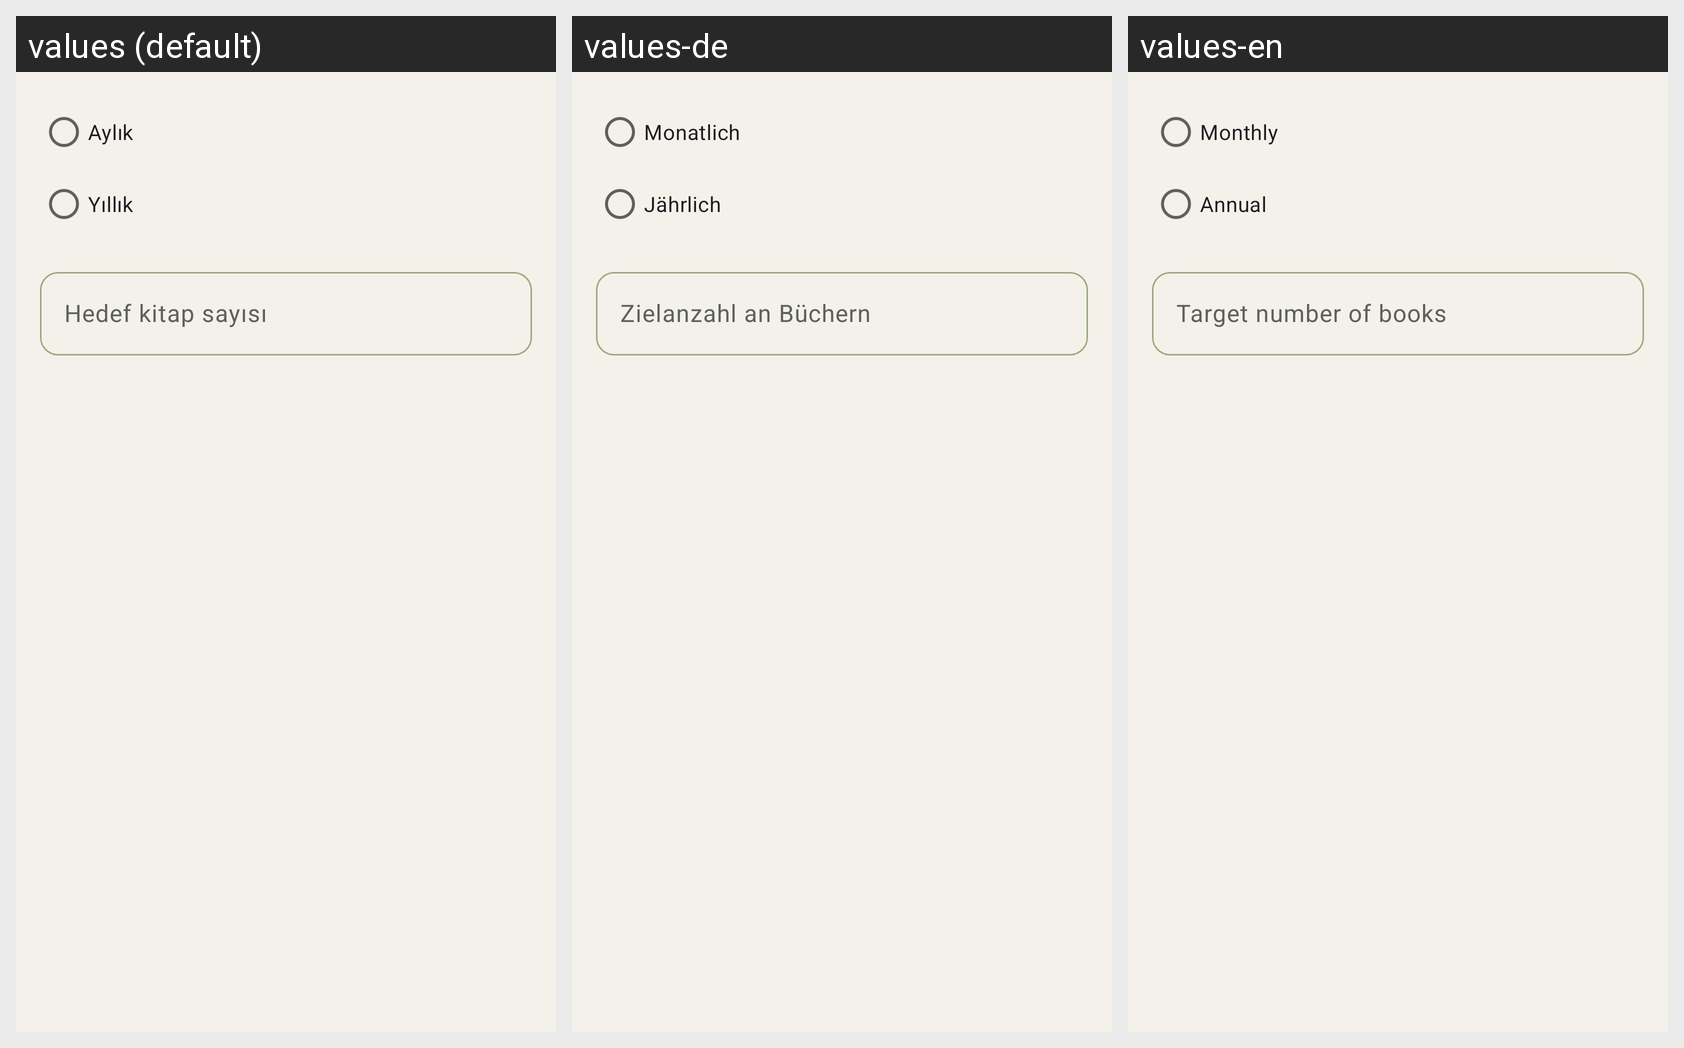

Strings drawn on this Android screen and how each of the app's shown locales translates them:
Android screen res/layout/dialog_reading_goal.xml rendered under 3 locales, left to right: values (default), values-de, values-en. Device: Nexus 5 (rendered at 1080×1920; each locale shown at half size, 540×960, under a caption strip naming it); theme Theme.DijitalRaf.
Strings drawn on this screen, with the default value and each locale's value (text and hints the layout hard-codes, and strings that could not be matched under every locale, appear in the picture but are not listed):

reading_goal_monthly
  values: Aylık
  values-de: Monatlich
  values-en: Monthly

reading_goal_yearly
  values: Yıllık
  values-de: Jährlich
  values-en: Annual

reading_goal_target_hint
  values: Hedef kitap sayısı
  values-de: Zielanzahl an Büchern
  values-en: Target number of books
